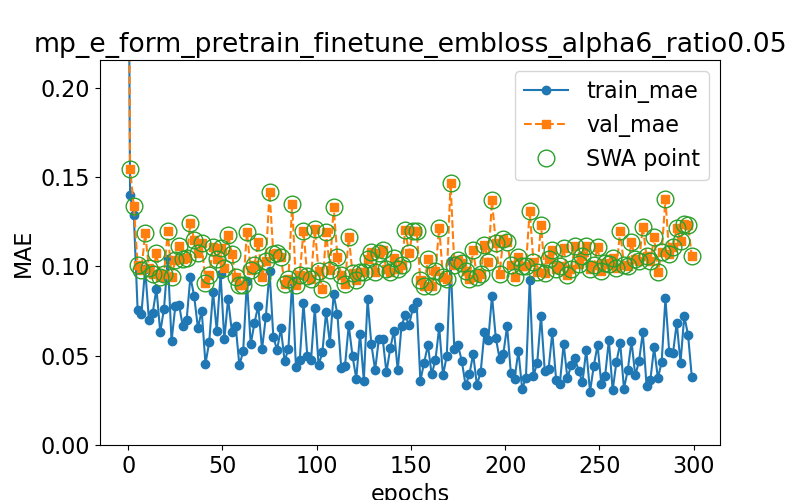

Values plotted in this chart, from the file beside it:
epoch, train loss, val loss, swa
0.0, 0.3359, 0.3724, n
1.0, 0.1398, 0.1545, y
3.0, 0.1285, 0.1335, y
5.0, 0.07556, 0.1008, y
7.0, 0.07339, 0.09781, y
9.0, 0.09853, 0.1184, y
11.0, 0.06998, 0.09917, y
13.0, 0.07393, 0.09543, y
15.0, 0.08744, 0.1073, y
17.0, 0.06318, 0.09384, y
19.0, 0.07624, 0.09565, y
21.0, 0.104, 0.1195, y
23.0, 0.05811, 0.09424, y
25.0, 0.07758, 0.1034, y
27.0, 0.07835, 0.1114, y
29.0, 0.06633, 0.1041, y
31.0, 0.06999, 0.1044, y
33.0, 0.09409, 0.1245, y
35.0, 0.08338, 0.1148, y
37.0, 0.0654, 0.1074, y
39.0, 0.07516, 0.1128, y
41.0, 0.04543, 0.09064, y
43.0, 0.05767, 0.09522, y
45.0, 0.08564, 0.1109, y
47.0, 0.06392, 0.1042, y
49.0, 0.09577, 0.1104, y
51.0, 0.05905, 0.09915, y
53.0, 0.08187, 0.1176, y
55.0, 0.06347, 0.1069, y
57.0, 0.06675, 0.09382, y
59.0, 0.04455, 0.0898, y
61.0, 0.05259, 0.08945, y
63.0, 0.09189, 0.1192, y
65.0, 0.05633, 0.09787, y
67.0, 0.0684, 0.1009, y
69.0, 0.078, 0.1135, y
71.0, 0.05354, 0.09402, y
73.0, 0.07143, 0.1032, y
75.0, 0.09735, 0.1416, y
77.0, 0.06034, 0.107, y
79.0, 0.05321, 0.1075, y
81.0, 0.06528, 0.1052, y
83.0, 0.04684, 0.08996, y
85.0, 0.054, 0.09309, y
87.0, 0.09178, 0.1351, y
89.0, 0.04337, 0.08926, y
91.0, 0.0474, 0.09525, y
93.0, 0.07958, 0.1199, y
95.0, 0.04997, 0.09451, y
97.0, 0.04774, 0.09313, y
99.0, 0.07654, 0.121, y
101.0, 0.04462, 0.09722, y
103.0, 0.05177, 0.08728, y
105.0, 0.07453, 0.1191, y
107.0, 0.05695, 0.09821, y
109.0, 0.08423, 0.1334, y
111.0, 0.0731, 0.105, y
113.0, 0.04321, 0.0953, y
115.0, 0.04416, 0.08983, y
117.0, 0.06702, 0.1166, y
... 91 more rows
